Run: headless pygame with SDL's dummy video driver; simulated clock (each Clock.tick advances the game by its frame time, no real sleeping); random seed 0; keys injected as events and as key.get_pressed() state; no mouse input.
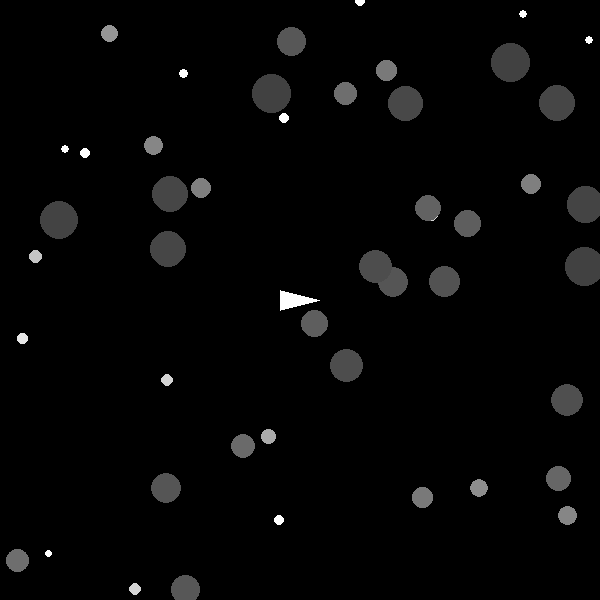
Frame 1 of 4 · flips 1–60 · no input
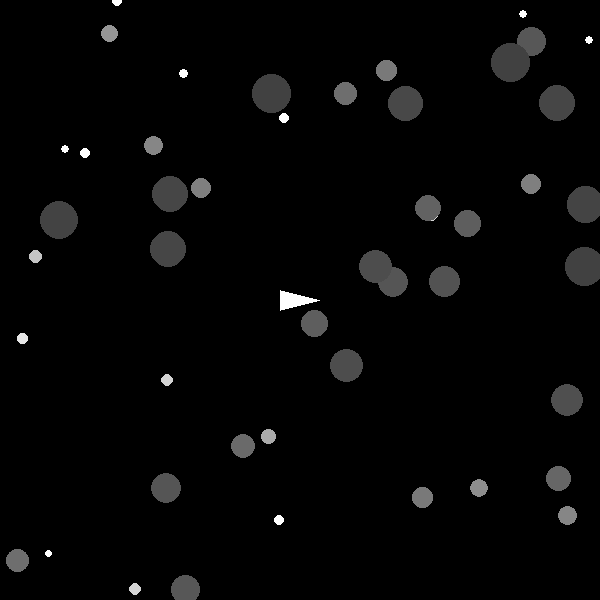
Frame 2 of 4 · flips 61–180 · tapped SPACE, RETURN · held RIGHT (→), D
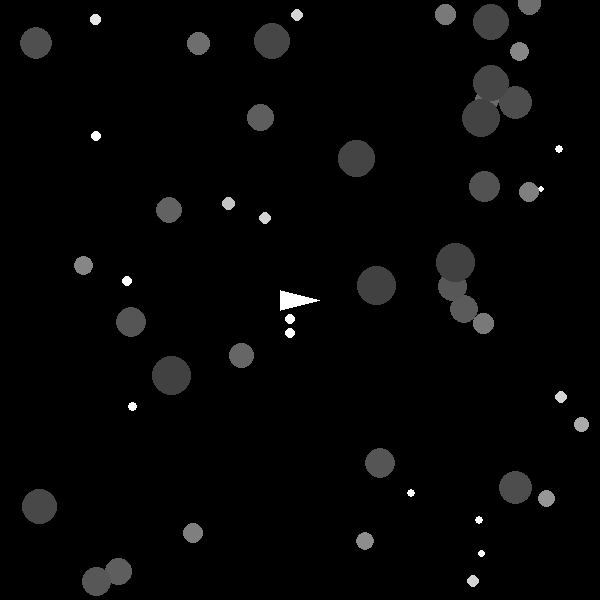
Frame 3 of 4 · flips 181–300 · held DOWN (↓), S
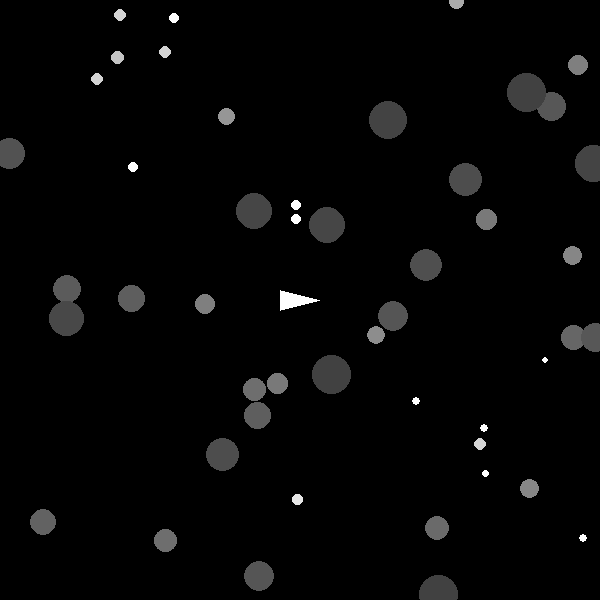
Frame 4 of 4 · flips 301–420 · held LEFT (←), A, UP (↑), W

The pygame program that drew these frames:

#!/usr/bin/python3
# -*- coding: utf-8 -*-

"""
Starfield demo

Based on:
http://programarcadegames.com/python_examples/show_file.php?file=moving_sprites.py
"""
# Desired framerate in frames per second. Try out other values.              
FPS = 30

PLAYER_ROT_SPEED = 6
PLAYER_ACCELERATION = 1

#the next line is only needed for python2.x and not necessary for python3.x
#from __future__ import print_function, division
import pygame
import random
from math import cos, sin, radians

# Define some colors
BLACK = (0, 0, 0)
WHITE = (255, 255, 255)
GREEN = (0, 255, 0)
RED = (255, 0, 0)

# Size of the screen/window
screen_width = 600
screen_height = 600

# Initialize Pygame.
pygame.init()

# Create window/display/screen.
screen = pygame.display.set_mode((screen_width,screen_height))

# A class (from Sprite) representing the background stars in the starfield
class Star(pygame.sprite.Sprite):
    """
    This class represents a star
    It derives from the "Sprite" class in Pygame
    """
    def __init__(self, size):
        """ Constructor. Pass in the color of the block,
        and its x and y position. """
        
        # Call the parent class (Sprite) constructor
        super().__init__()
 
        self.size = size
        
        # Set layer
        self._layer = self.size
        
        # Create an empty image (surface). Needed by PyGame.
        # This could also be an image loaded from the disk.
        self.image = pygame.Surface([size, size])
        
        # Unlikely color is transparent background
        self.image.fill([1,2,3])
        self.image.set_colorkey([1,2,3])
        
        # The intensity of the color of the star is based on it's size
        i = min(255, (255/size*10))
        
        # Draw an ellipse (The star)
        pygame.draw.ellipse(self.image, [i, i, i], [0, 0, size, size]) 
                
        # Fetch the rectangle object that has the dimensions of the image
        # image.
        # Update the position of this object by setting the values
        # of rect.x and rect.y
        # Needed by PyGame
        self.rect = self.image.get_rect()
        
        # Store stars position as a float
        self.pos_x = 0.0
        self.pos_y = 0.0
        
        # Speed based on size. Smaller star is slower
        self.speed = size/100
        
    def update(self):
        """ Move star """
        
        # Update position (float)
        # Subtract as stars move opposite to player
        self.pos_x -= player['dx'] * self.speed
        self.pos_y -= player['dy'] * self.speed
        
        # Move to the updated position (integer)
        self.rect.centerx = self.pos_x
        self.rect.centery = self.pos_y
        
        # Wrap around screen edges as new random star (with same size)
        if self.rect.right < 0:
            self.pos_x =+ screen_width
            self.pos_y = random.randrange(screen_height)
        if self.rect.left > screen_width:
            self.pos_x = 0
            self.pos_y = random.randrange(screen_height)
        if self.rect.centery < 0:
            self.pos_y =+ screen_height
            self.pos_x = random.randrange(screen_width)
        if self.rect.centery > screen_height:
            #self.pos_y =- screen_height
            self.pos_y = 0
            self.pos_x = random.randrange(screen_width)
 

class Player(pygame.sprite.Sprite):
    """
    This class represents a player
    It derives from the "Sprite" class in Pygame
    """
    def __init__(self, size=40):
        """ Constructor. Pass in the color of the block,
        and its x and y position. """
        
        # Call the parent class (Sprite) constructor
        super().__init__()
 
        # Set layer
        self._layer = 100
        
        # Create an empty image (surface). Needed by PyGame.
        # This could also be an image loaded from the disk.
        self.image = pygame.Surface([size, size])
        
        # Unlikely color is transparent background
        self.image.fill([1,2,3])
        self.image.set_colorkey([1,2,3])
        
        # Draw space ship
        pygame.draw.polygon(self.image, WHITE, ((size,size/2),(0,3*size/4),(0,size/4))) 

        # Save original image as rotation is destructive
        self.image_orig = self.image
                
        # Fetch the rectangle object that has the dimensions of the image
        # image.
        # Update the position of this object by setting the values
        # of rect.x and rect.y
        # Needed by PyGame
        self.rect = self.image.get_rect()
        
        self.rect.center = (screen_width/2, screen_height/2)
        
    def update(self):
        """ Move star """
        # Get pressed/held status of all keys        
        pressed = pygame.key.get_pressed()
    
        # Check for keys
        if pressed[pygame.K_LEFT]:
            player['dir'] -= PLAYER_ROT_SPEED
        if pressed[pygame.K_RIGHT]:
            player['dir'] += PLAYER_ROT_SPEED
        if pressed[pygame.K_UP]:
            player['speed'] += PLAYER_ACCELERATION
        if pressed[pygame.K_DOWN]:
            player['speed'] -= PLAYER_ACCELERATION
            
        # Rotated copies of image and rect
        self.rot_image = pygame.transform.rotate(self.image_orig, -player['dir'])
        self.rot_rect = self.rot_image.get_rect(center=self.rect.center)
        # Update sprite to new rotated image & rect
        self.image = self.rot_image
        self.rect = self.rot_rect
        
        

 
# This is a list of 'sprites.' Each star in the program is
# added to this list. The list is managed by a class called 'Group.'
#star_group = pygame.sprite.Group()
star_group = pygame.sprite.LayeredUpdates()

# Add stars to list
for i in range(50):
    # This represents a star
    star = Star(random.randrange(5,40))
 
    # Set a random location for the star
    star.pos_x = random.randrange(screen_width)
    star.pos_y = random.randrange(screen_height)
 
    # Add the star to the list of stars
    star_group.add(star)
    
player_group = pygame.sprite.LayeredUpdates()
player_group.add(Player())

# Create Pygame clock object.  
clock = pygame.time.Clock()

mainloop = True

# How many seconds the "game" is played.
playtime = 0.0


player = {'dir': 0, 'speed': 8.0, 'dx': 0.0, 'dy': 0.0}
 
while mainloop:
    # Do not go faster than this framerate.
    milliseconds = clock.tick(FPS)  
    playtime += milliseconds / 1000.0 
    
    # Process events
    for event in pygame.event.get():
    
        # User presses QUIT-button.
        if event.type == pygame.QUIT:
            mainloop = False 
        elif event.type == pygame.KEYDOWN:
            # User presses ESCAPE-Key
            if event.key == pygame.K_ESCAPE:
                mainloop = False
                            
        
    # Print framerate and playtime in titlebar.
    text = "FPS: {0:.2f}   Playtime: {1:.2f}".format(clock.get_fps(), playtime)
    pygame.display.set_caption(text)
    
    # How far did player move
    player['dx'] = cos(radians(player['dir'])) * player['speed']
    player['dy'] = sin(radians(player['dir'])) * player['speed']
    
    # Clear screen (paint)
    screen.fill(BLACK)
    
    # Update sprites
    player_group.update()
    star_group.update()
    
    # Draw all sprites on the surface screen 
    star_group.draw(screen)
    player_group.draw(screen)
    
   
    
    #Update Pygame display.
    pygame.display.flip()

# Finish Pygame.  
pygame.quit()

# At the very last:
print("This game was played for {0:.2f} seconds".format(playtime))
